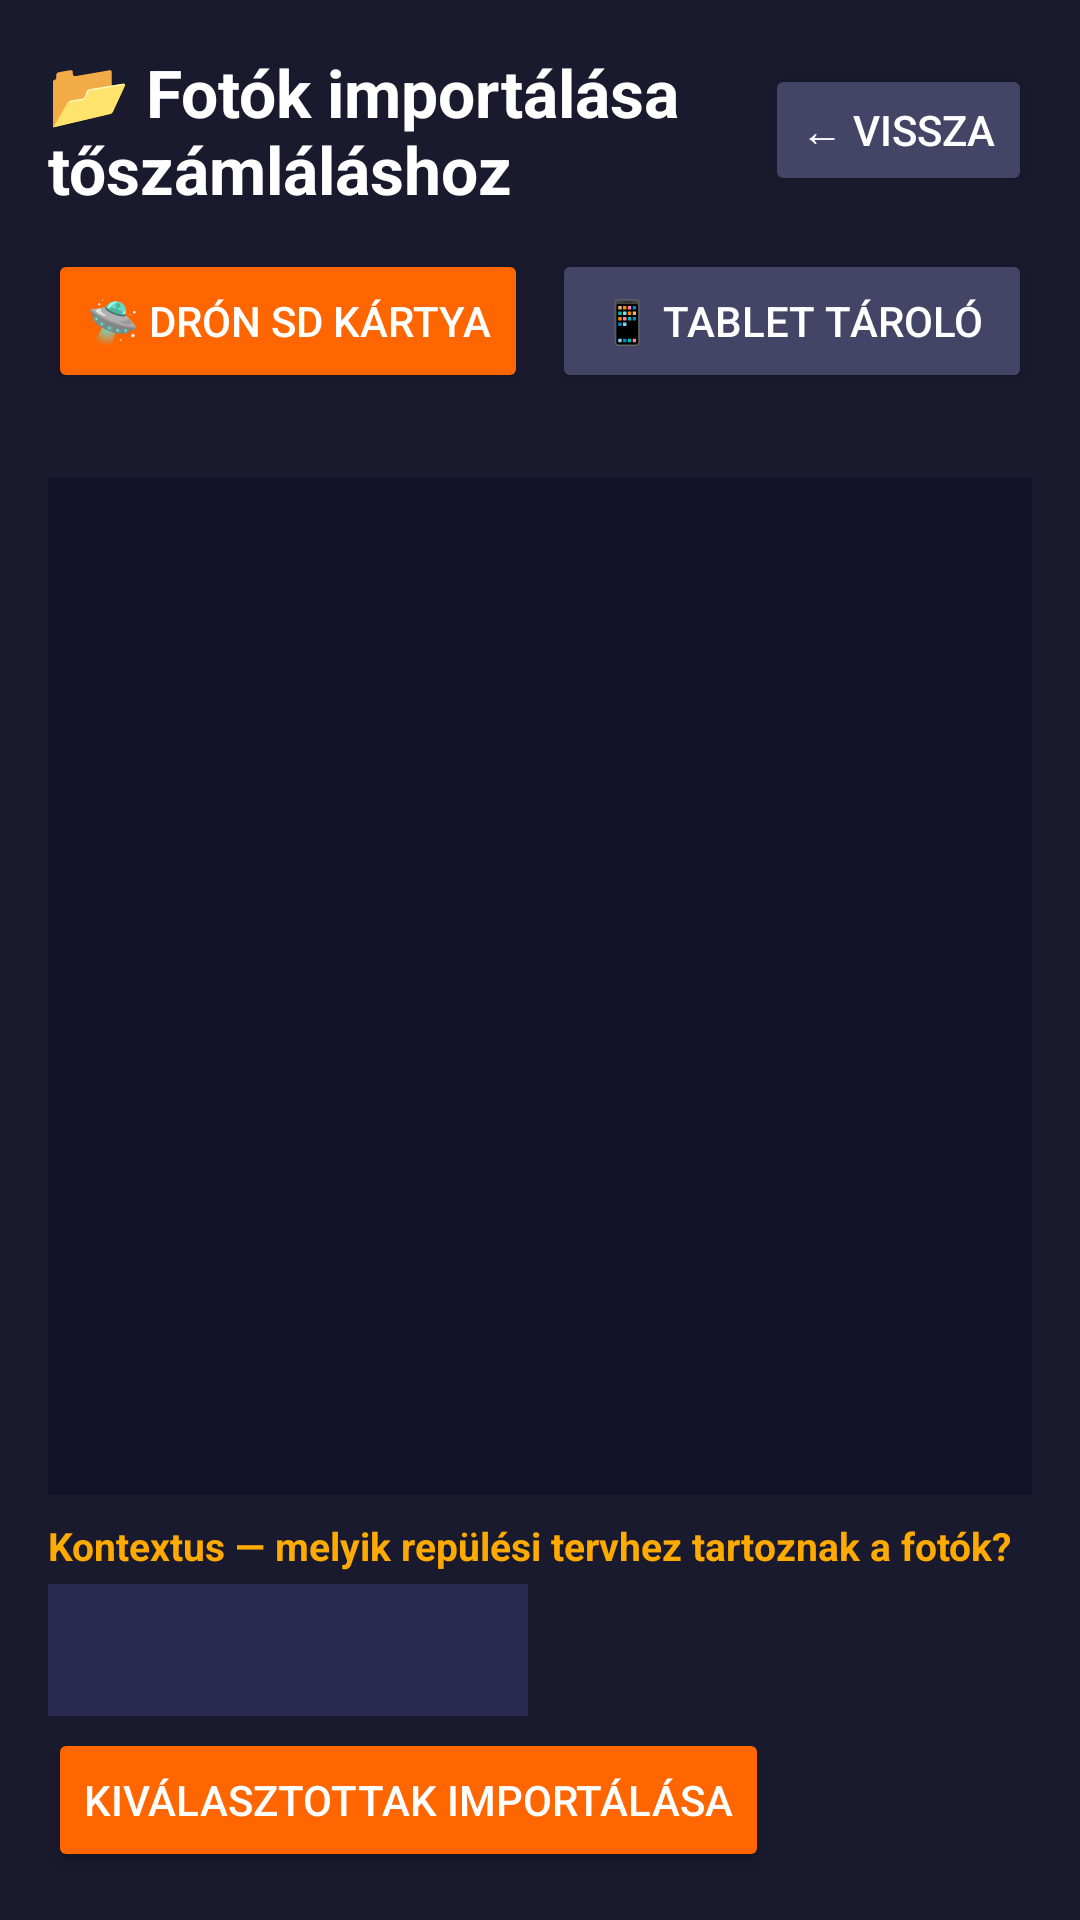

Android layout source for this screen:
<!-- AndroidManifest.xml: application theme AppTheme -->
<!-- res/layout/activity_photo_import.xml -->
<?xml version="1.0" encoding="utf-8"?>
<LinearLayout xmlns:android="http://schemas.android.com/apk/res/android"
    android:layout_width="match_parent"
    android:layout_height="match_parent"
    android:orientation="vertical"
    android:background="#1a1a2e"
    android:padding="16dp">

    <LinearLayout
        android:orientation="horizontal"
        android:layout_width="match_parent"
        android:layout_height="wrap_content"
        android:gravity="center_vertical"
        android:layout_marginBottom="12dp">

        <TextView
            android:text="📂 Fotók importálása tőszámláláshoz"
            android:textSize="22sp"
            android:textColor="#FFFFFF"
            android:textStyle="bold"
            android:layout_width="0dp"
            android:layout_weight="1"
            android:layout_height="wrap_content"/>

        <Button
            android:id="@+id/btnBack"
            android:text="← Vissza"
            android:backgroundTint="#444466"
            android:textColor="#FFFFFF"
            android:layout_width="wrap_content"
            android:layout_height="44dp"/>
    </LinearLayout>

    
    <LinearLayout
        android:orientation="horizontal"
        android:layout_width="match_parent"
        android:layout_height="wrap_content"
        android:layout_marginBottom="8dp">

        <Button
            android:id="@+id/btnSourceDrone"
            android:text="🛸 Drón SD kártya"
            android:backgroundTint="#FF6600"
            android:textColor="#FFFFFF"
            android:layout_width="0dp"
            android:layout_weight="1"
            android:layout_height="48dp"
            android:layout_marginEnd="8dp"/>

        <Button
            android:id="@+id/btnSourceTablet"
            android:text="📱 Tablet tároló"
            android:backgroundTint="#444466"
            android:textColor="#FFFFFF"
            android:layout_width="0dp"
            android:layout_weight="1"
            android:layout_height="48dp"/>
    </LinearLayout>

    <TextView
        android:id="@+id/tvSourceStatus"
        android:text=""
        android:textColor="#AAAACC"
        android:textSize="12sp"
        android:layout_width="wrap_content"
        android:layout_height="wrap_content"
        android:layout_marginBottom="4dp"/>

    
    <ListView
        android:id="@+id/listPhotos"
        android:layout_width="match_parent"
        android:layout_height="0dp"
        android:layout_weight="1"
        android:background="#12122a"
        android:layout_marginBottom="8dp"/>

    
    <TextView
        android:text="Kontextus — melyik repülési tervhez tartoznak a fotók?"
        android:textColor="#FFAA00"
        android:textSize="13sp"
        android:textStyle="bold"
        android:layout_width="wrap_content"
        android:layout_height="wrap_content"
        android:layout_marginBottom="4dp"/>

    <LinearLayout
        android:orientation="horizontal"
        android:layout_width="match_parent"
        android:layout_height="wrap_content"
        android:layout_marginBottom="4dp">

        <Spinner
            android:id="@+id/spinnerFlightPlan"
            android:layout_width="0dp"
            android:layout_weight="1"
            android:layout_height="44dp"
            android:background="#2a2a4e"
            android:layout_marginEnd="8dp"/>

        <TextView
            android:id="@+id/tvPlanInfo"
            android:text=""
            android:textColor="#00FF88"
            android:textSize="12sp"
            android:layout_width="0dp"
            android:layout_weight="1"
            android:layout_height="wrap_content"/>
    </LinearLayout>

    
    <LinearLayout
        android:id="@+id/manualContextPanel"
        android:orientation="horizontal"
        android:layout_width="match_parent"
        android:layout_height="wrap_content"
        android:layout_marginBottom="4dp"
        android:visibility="gone">

        <EditText
            android:id="@+id/etManualAltitude"
            android:hint="Fotózási magasság [m]"
            android:inputType="numberDecimal"
            android:textColor="#FFFFFF"
            android:textColorHint="#666688"
            android:textSize="13sp"
            android:layout_width="0dp"
            android:layout_weight="1"
            android:layout_height="wrap_content"
            android:layout_marginEnd="8dp"/>

        <EditText
            android:id="@+id/etManualAreaHa"
            android:hint="Tábla területe [ha]"
            android:inputType="numberDecimal"
            android:textColor="#FFFFFF"
            android:textColorHint="#666688"
            android:textSize="13sp"
            android:layout_width="0dp"
            android:layout_weight="1"
            android:layout_height="wrap_content"/>
    </LinearLayout>

    
    <LinearLayout
        android:orientation="horizontal"
        android:layout_width="match_parent"
        android:layout_height="wrap_content"
        android:gravity="center_vertical">

        <Button
            android:id="@+id/btnImport"
            android:text="Kiválasztottak importálása"
            android:backgroundTint="#FF6600"
            android:textColor="#FFFFFF"
            android:layout_width="wrap_content"
            android:layout_height="48dp"
            android:layout_marginEnd="8dp"/>

        <ProgressBar
            android:id="@+id/importProgress"
            style="?android:attr/progressBarStyleHorizontal"
            android:layout_width="0dp"
            android:layout_weight="1"
            android:layout_height="wrap_content"
            android:layout_marginEnd="8dp"
            android:visibility="gone"/>

        <TextView
            android:id="@+id/tvImportStatus"
            android:text=""
            android:textColor="#CCCCEE"
            android:textSize="12sp"
            android:layout_width="wrap_content"
            android:layout_height="wrap_content"/>
    </LinearLayout>

</LinearLayout>
<!-- resources referenced by this layout -->
<resources>
  <style name="AppTheme" parent="Theme.AppCompat.Light.NoActionBar">
          <item name="colorPrimary">#FF6600</item>
          <item name="colorPrimaryDark">#CC4400</item>
          <item name="colorAccent">#FFAA00</item>
          <item name="android:windowBackground">#1a1a2e</item>
      </style>
</resources>
